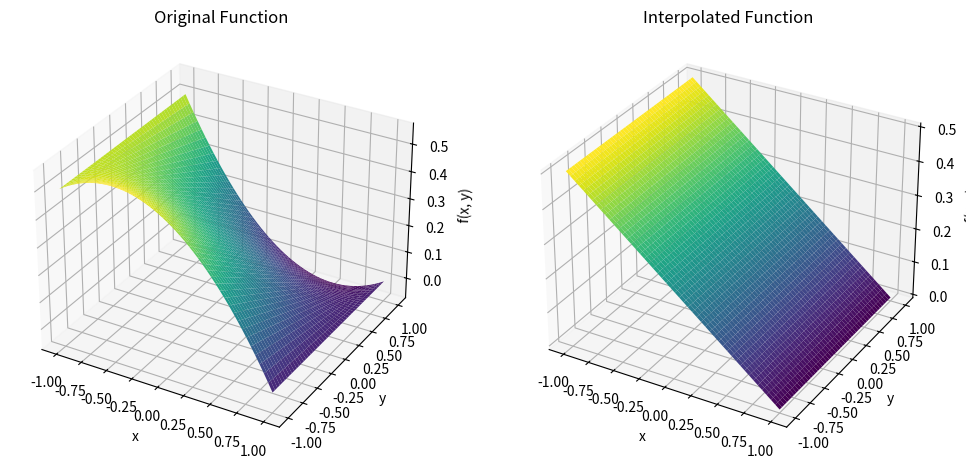

Here is the Python script that generated this plot:
import numpy as np
import matplotlib.pyplot as plt
from mpl_toolkits.mplot3d import Axes3D
from scipy.integrate import dblquad

# Define the original function f(x, y)
def f_original(x, y):
    return (1 / 4) * (1 - x - y + x**2 * y)

# Define the interpolated (simplified) function f(x, y)
def f_interpolated(x, y):
    return (1 - x) / 4

# Create meshgrid for plotting
x = np.linspace(-1, 1, 50)
y = np.linspace(-1, 1, 50)
X, Y = np.meshgrid(x, y)

# Evaluate the functions on the meshgrid
Z_original = f_original(X, Y)
Z_interpolated = f_interpolated(X, Y)

# Plot the original function and the interpolated function in 3D
fig = plt.figure(figsize=(12, 6))

# Plot original function
ax1 = fig.add_subplot(121, projection='3d')
ax1.plot_surface(X, Y, Z_original, cmap='viridis')
ax1.set_title('Original Function')
ax1.set_xlabel('x')
ax1.set_ylabel('y')
ax1.set_zlabel('f(x, y)')

# Plot interpolated function
ax2 = fig.add_subplot(122, projection='3d')
ax2.plot_surface(X, Y, Z_interpolated, cmap='viridis')
ax2.set_title('Interpolated Function')
ax2.set_xlabel('x')
ax2.set_ylabel('y')
ax2.set_zlabel('f(x, y)')

plt.show()

# Perform numerical integration for both functions using scipy's dblquad
# For f_original: integrate over y first, then x
integral_original, error_original = dblquad(f_original, -1, 1, lambda x: -1, lambda x: 1)

# For f_interpolated: integrate over y first, then x
integral_interpolated, error_interpolated = dblquad(f_interpolated, -1, 1, lambda x: -1, lambda x: 1)

# Output the result of the integration
print("Numerical integration result for the original function:", integral_original)
print("Numerical integration result for the interpolated function:", integral_interpolated)